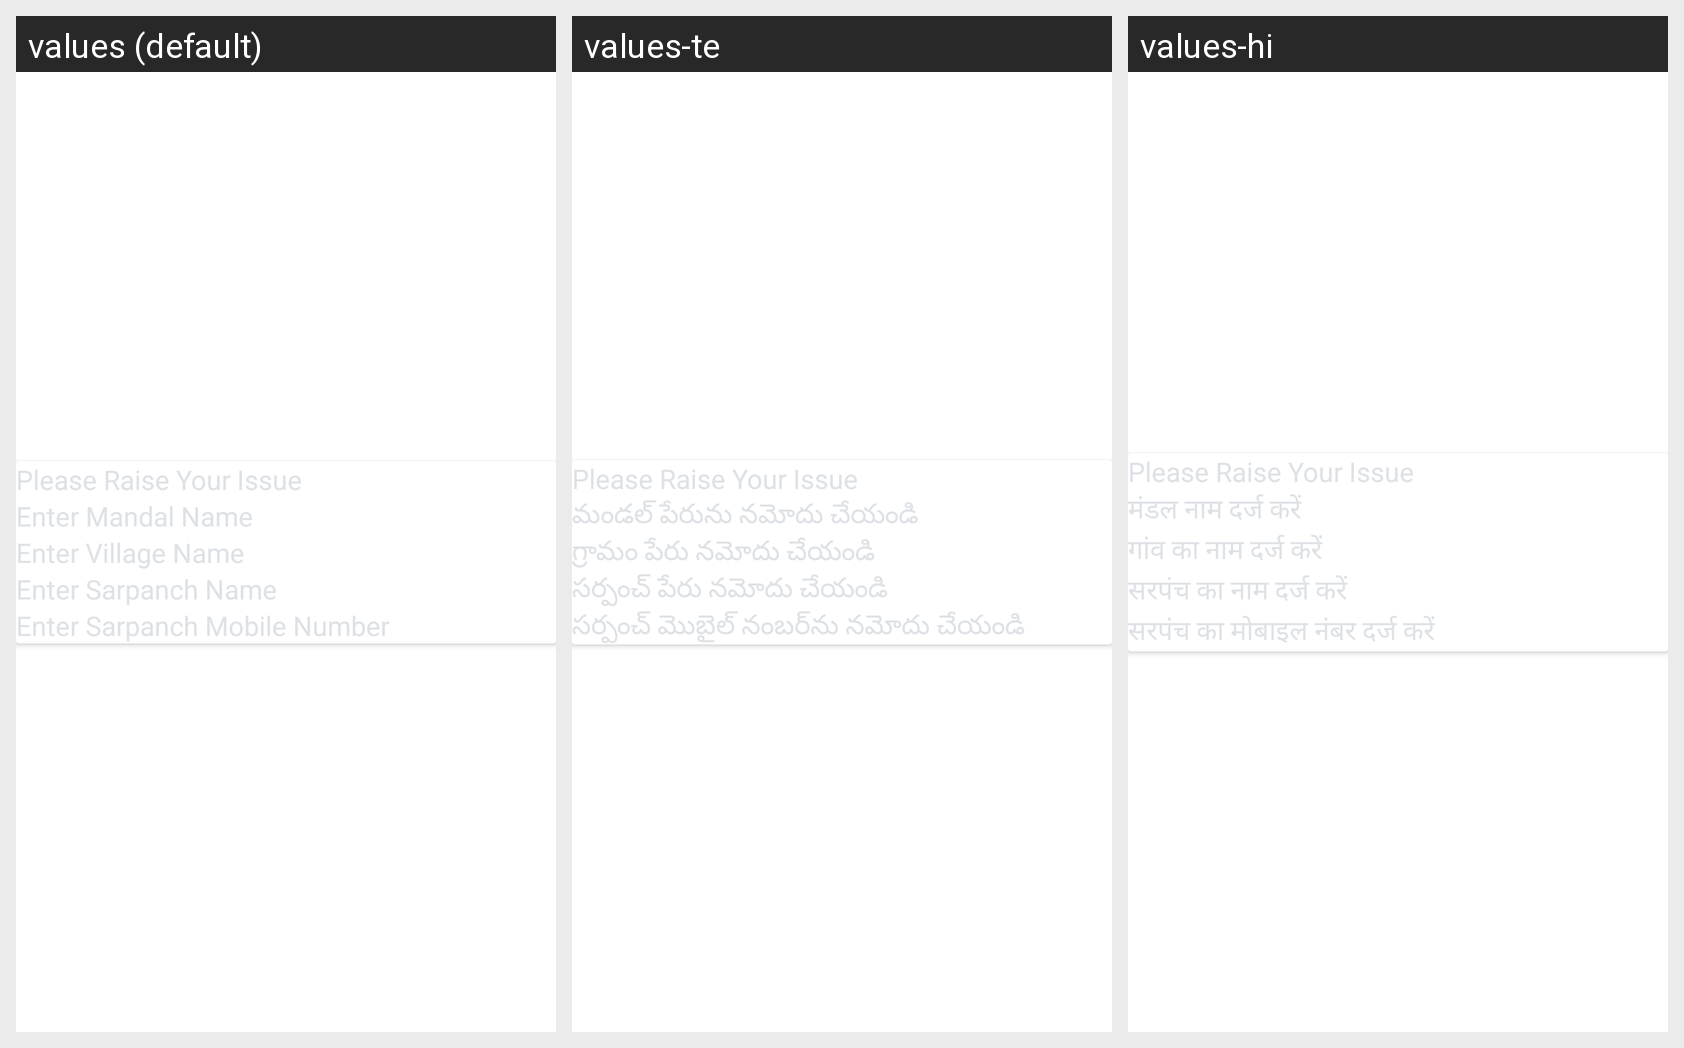

The Android screen above is rendered under several locales of the same app. Produce the string resources it draws, with the default and per-locale values.
Android screen res/layout/raise_your_issues_layout.xml rendered under 3 locales, left to right: values (default), values-te, values-hi. Device: Nexus 5 (rendered at 1080×1920; each locale shown at half size, 540×960, under a caption strip naming it); theme Theme.IndiaPoliticalEdge.
Strings drawn on this screen, with the default value and each locale's value (text and hints the layout hard-codes, and strings that could not be matched under every locale, appear in the picture but are not listed):

enter_mandal_name
  values: Enter Mandal Name
  values-te: మండల్ పేరును నమోదు చేయండి
  values-hi: मंडल नाम दर्ज करें

enter_village_name
  values: Enter Village Name
  values-te: గ్రామం పేరు నమోదు చేయండి
  values-hi: गांव का नाम दर्ज करें

enter_sarpanch_name
  values: Enter Sarpanch Name
  values-te: సర్పంచ్ పేరు నమోదు చేయండి
  values-hi: सरपंच का नाम दर्ज करें

enter_sarpanch_mobile
  values: Enter Sarpanch Mobile Number
  values-te: సర్పంచ్ మొబైల్ నంబర్‌ను నమోదు చేయండి
  values-hi: सरपंच का मोबाइल नंबर दर्ज करें
